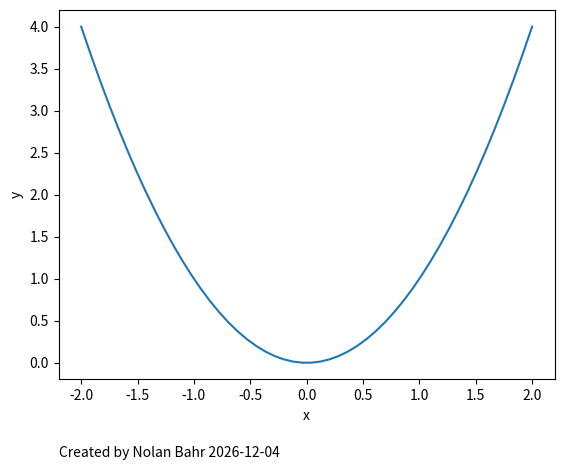

Generate this figure with matplotlib:
"""
Annotate a plot using matplotlib text.
"""

__author__ = "Nolan Bahr"

from datetime import date

import numpy as np
import matplotlib.pyplot as plt


def annotate_plot(annotations):
    """
    Add text annotations to a plot.

    Parameters:
        annotations: dict
            Dictionary containing text labels and annotation settings.

    Returns:
        annotation_objects: list
            List of text annotation objects.
    """
    required_keys = ["position", "alignment", "fontsize"]
    annotation_objects = []

    for label, settings in annotations.items():
        for key in required_keys:
            if key not in settings:
                raise KeyError(f"Missing required annotation key: {key}")

        position = settings["position"]
        alignment = settings["alignment"]
        fontsize = settings["fontsize"]

        annotation = plt.text(
            position[0],
            position[1],
            label,
            horizontalalignment=alignment[0],
            verticalalignment=alignment[1],
            fontsize=fontsize,
            transform=plt.gca().transAxes
        )

        annotation_objects.append(annotation)

    return annotation_objects


if __name__ == "__main__":
    x_values = np.linspace(-2, 2)
    y_values = x_values**2

    plt.plot(x_values, y_values)
    plt.xlabel("x")
    plt.ylabel("y")

    today = date.today().isoformat()
    signature = f"Created by Nolan Bahr {today}"

    annotations = {
        signature: {
            "position": np.array([0.0, -0.18]),
            "alignment": ("left", "top"),
            "fontsize": 10
        }
    }

    annotation_objects = annotate_plot(annotations)
    print(f"{annotation_objects=}")

    plt.show()
